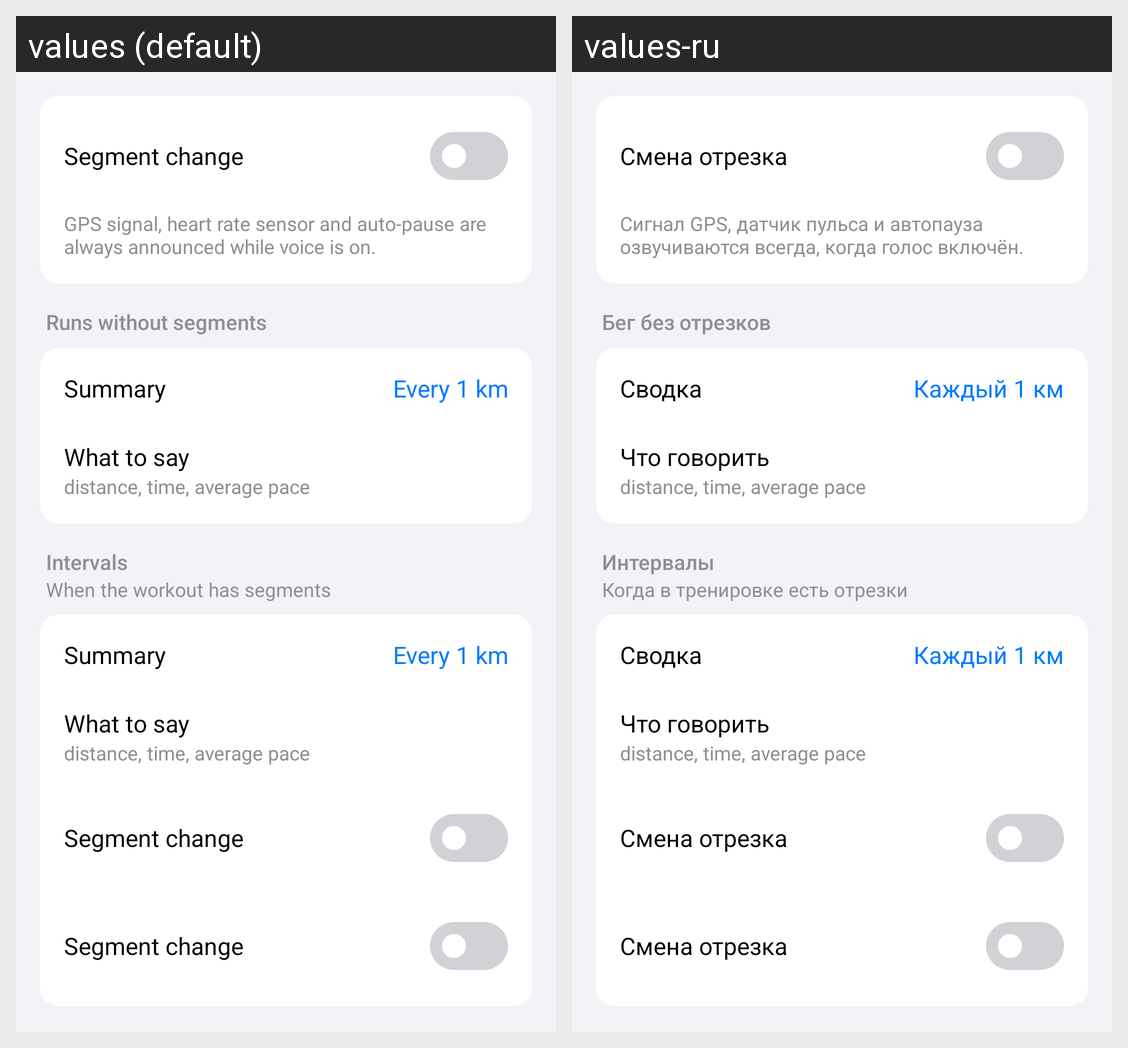

For this localized Android screen grid, give each drawn string resource with its value in every locale shown.
Android screen res/layout/fragment_voice_settings.xml rendered under 2 locales, left to right: values (default), values-ru. Device: Nexus 5 (rendered at 1080×1920; each locale shown at half size, 540×960, under a caption strip naming it); theme Theme.Runner.
Strings drawn on this screen, with the default value and each locale's value (text and hints the layout hard-codes, and strings that could not be matched under every locale, appear in the picture but are not listed):

voice_status_note
  values: GPS signal, heart rate sensor and auto-pause are always announced while voice is on.
  values-ru: Сигнал GPS, датчик пульса и автопауза озвучиваются всегда, когда голос включён.

voice_profile_free
  values: Runs without segments
  values-ru: Бег без отрезков

voice_profile_intervals
  values: Intervals
  values-ru: Интервалы

voice_profile_intervals_hint
  values: When the workout has segments
  values-ru: Когда в тренировке есть отрезки

voice_segment_change_label
  values: Segment change
  values-ru: Смена отрезка

voice_summary_label
  values: Summary
  values-ru: Сводка

voice_every_km_1
  values: Every 1 km
  values-ru: Каждый 1 км

voice_metrics_label
  values: What to say
  values-ru: Что говорить
